Image classification data set "assets" (FerojTamang/kernitect-kists on GitHub). Class labels (2): forklift pedestrian safety, manual handling.

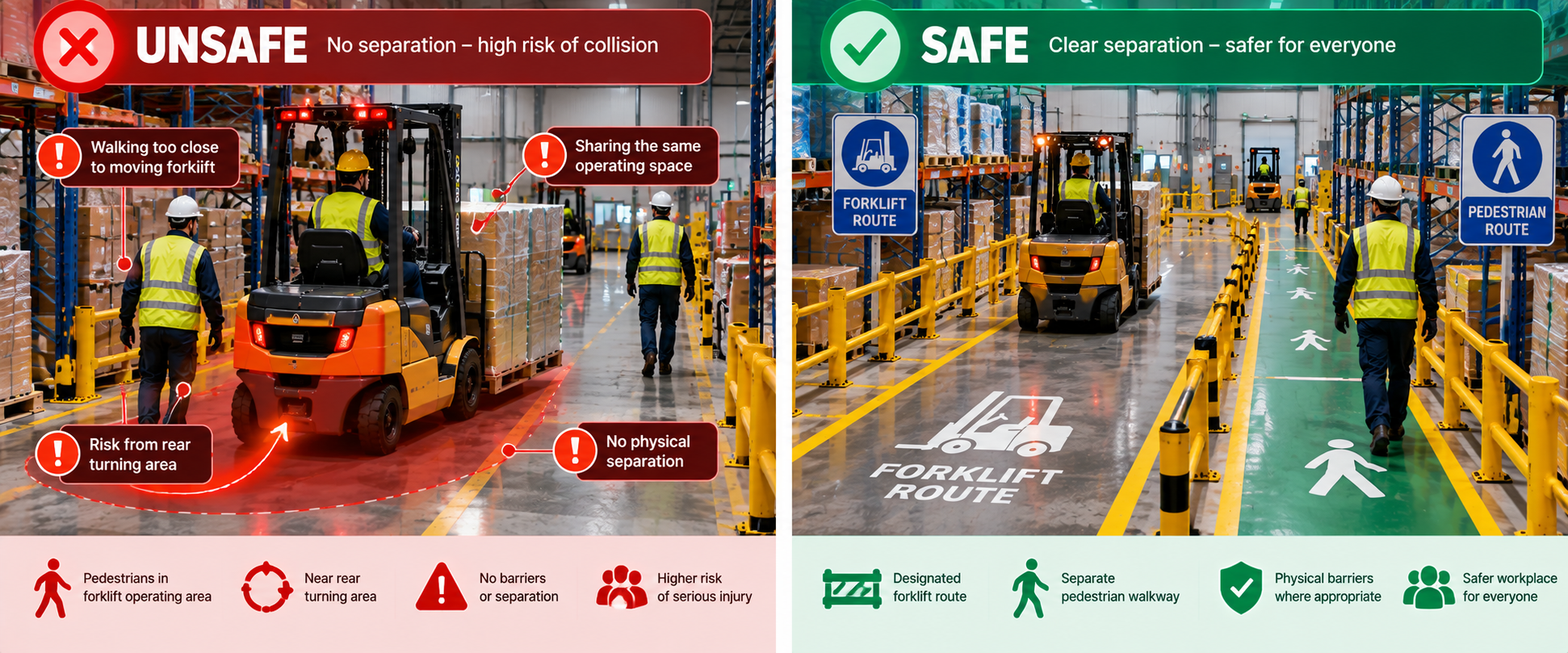
Label: forklift pedestrian safety

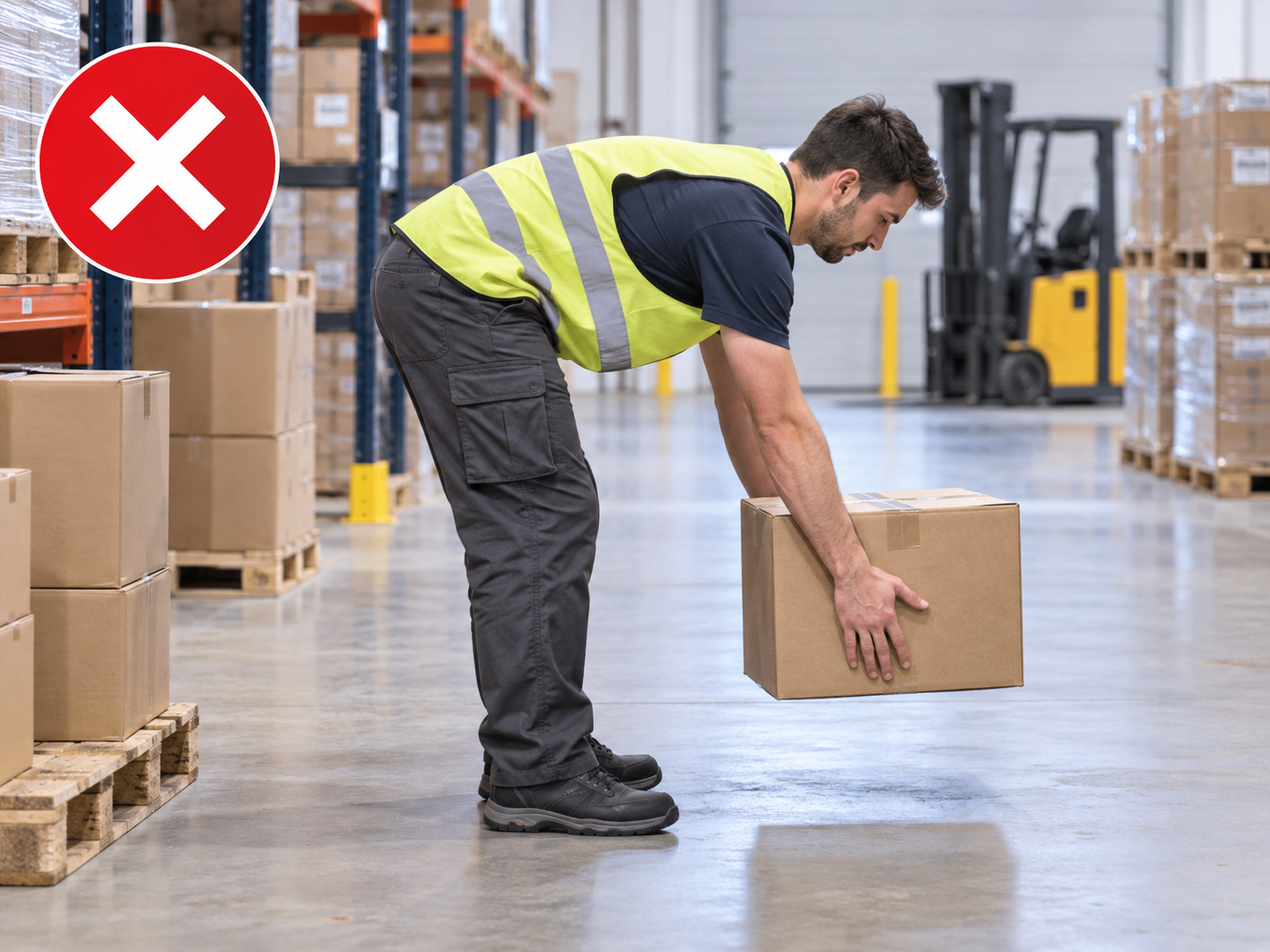
Label: manual handling

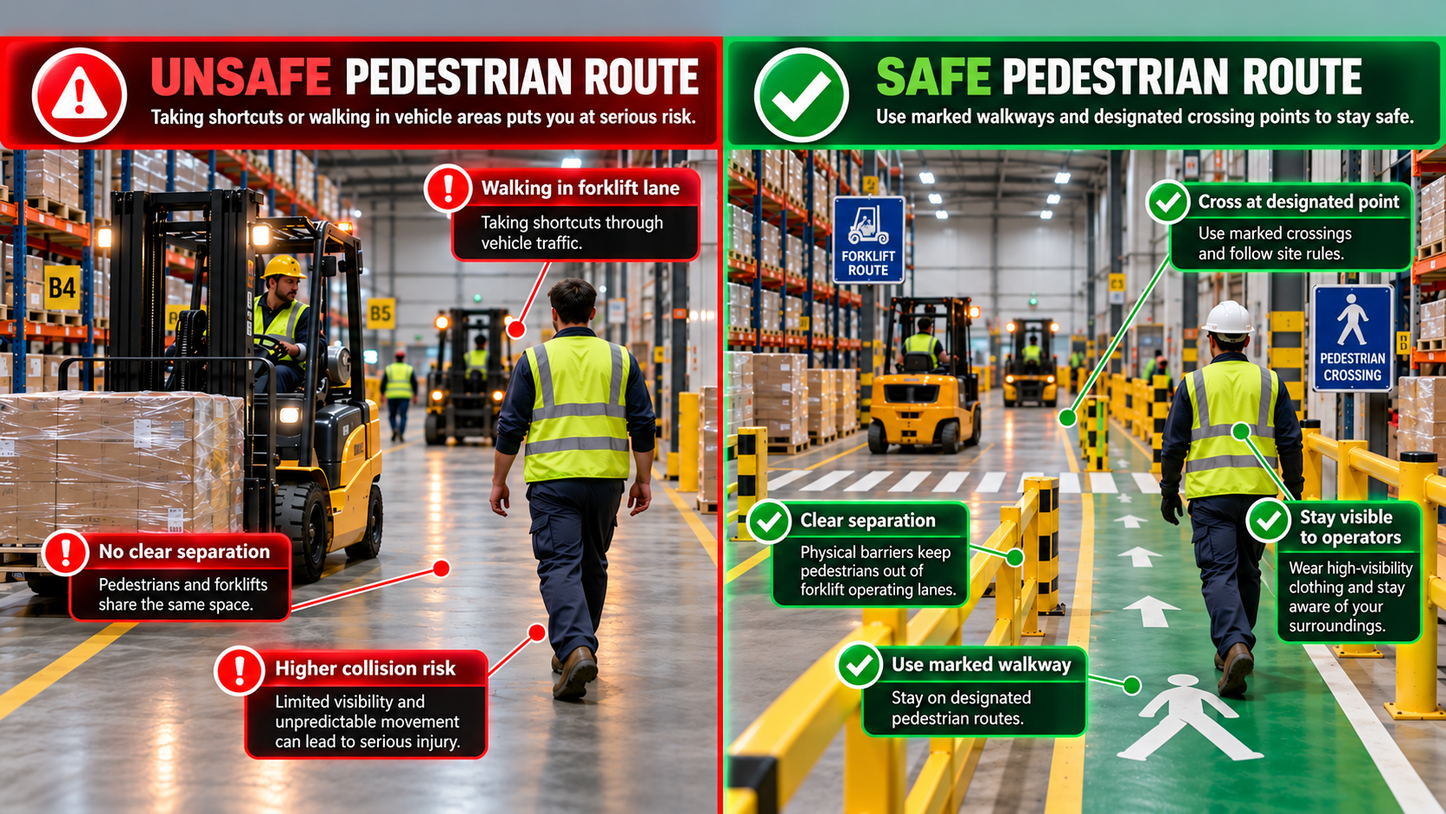
Label: forklift pedestrian safety

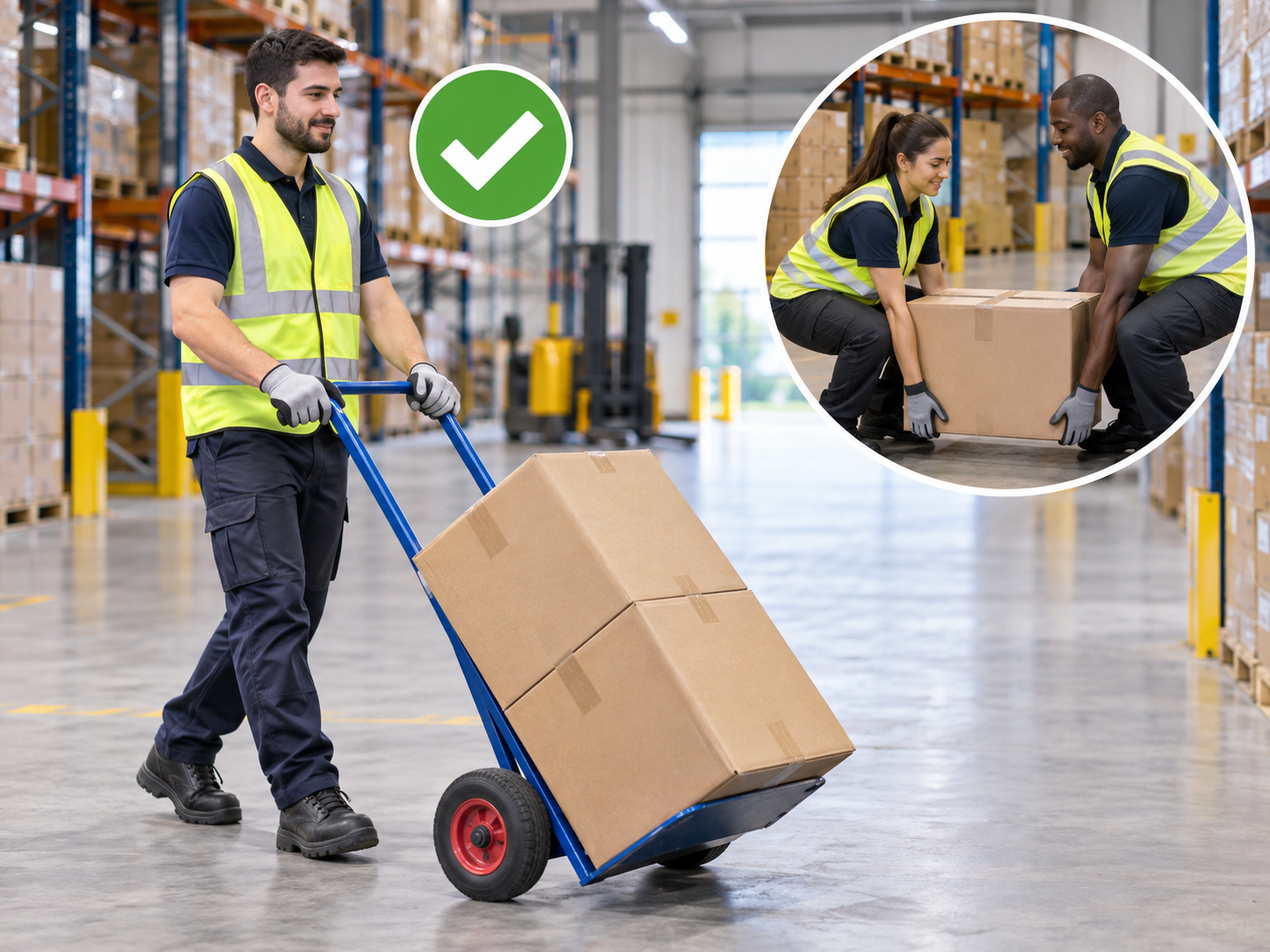
Label: manual handling

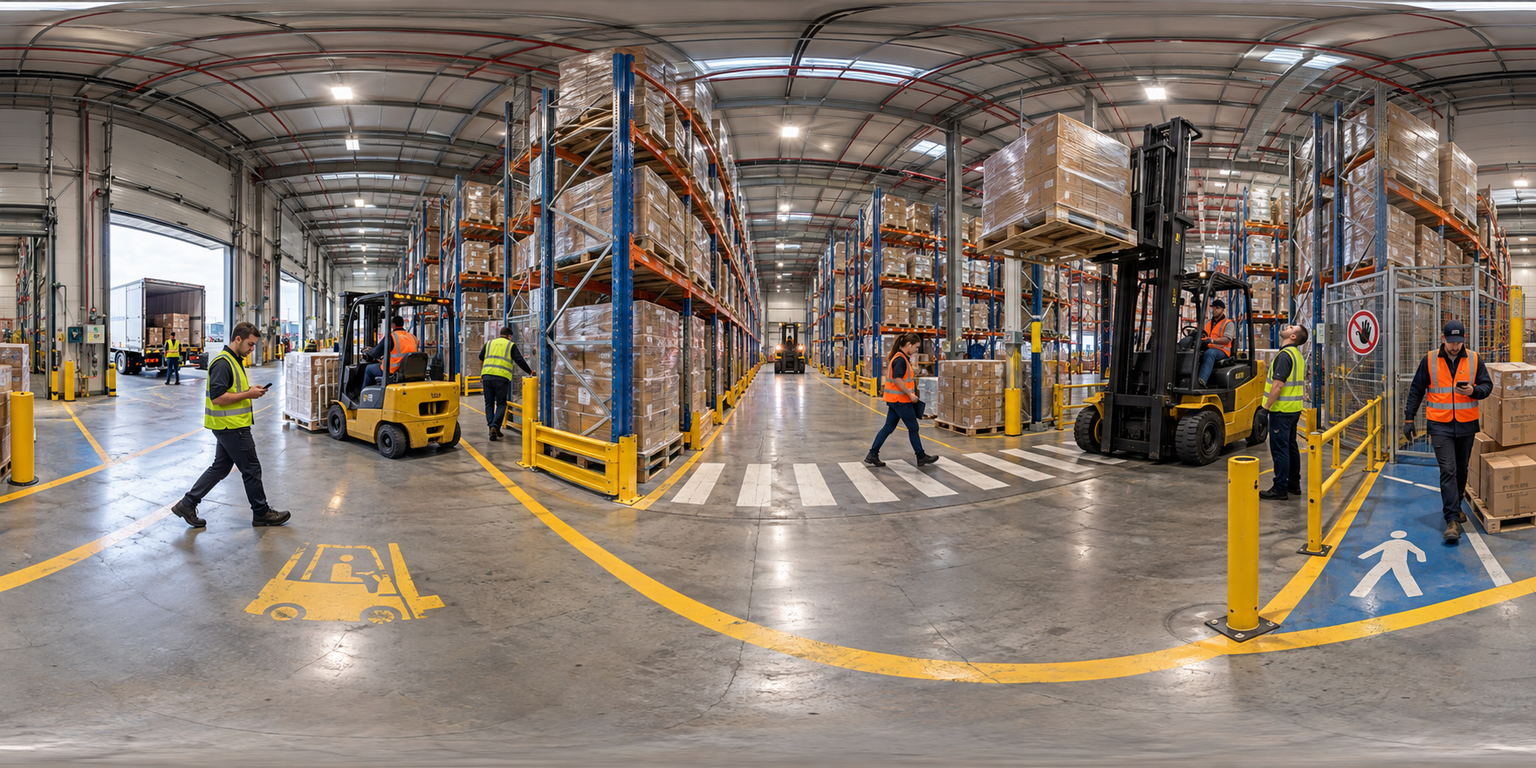
Label: forklift pedestrian safety

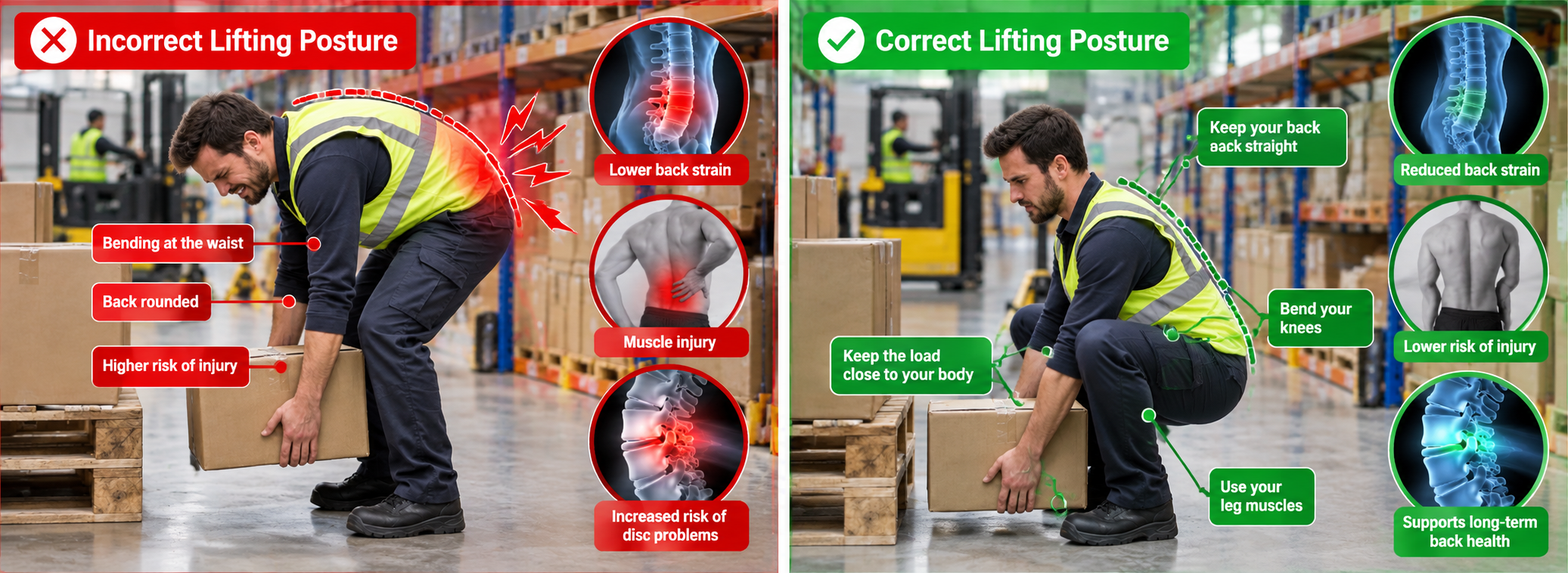
Label: manual handling
